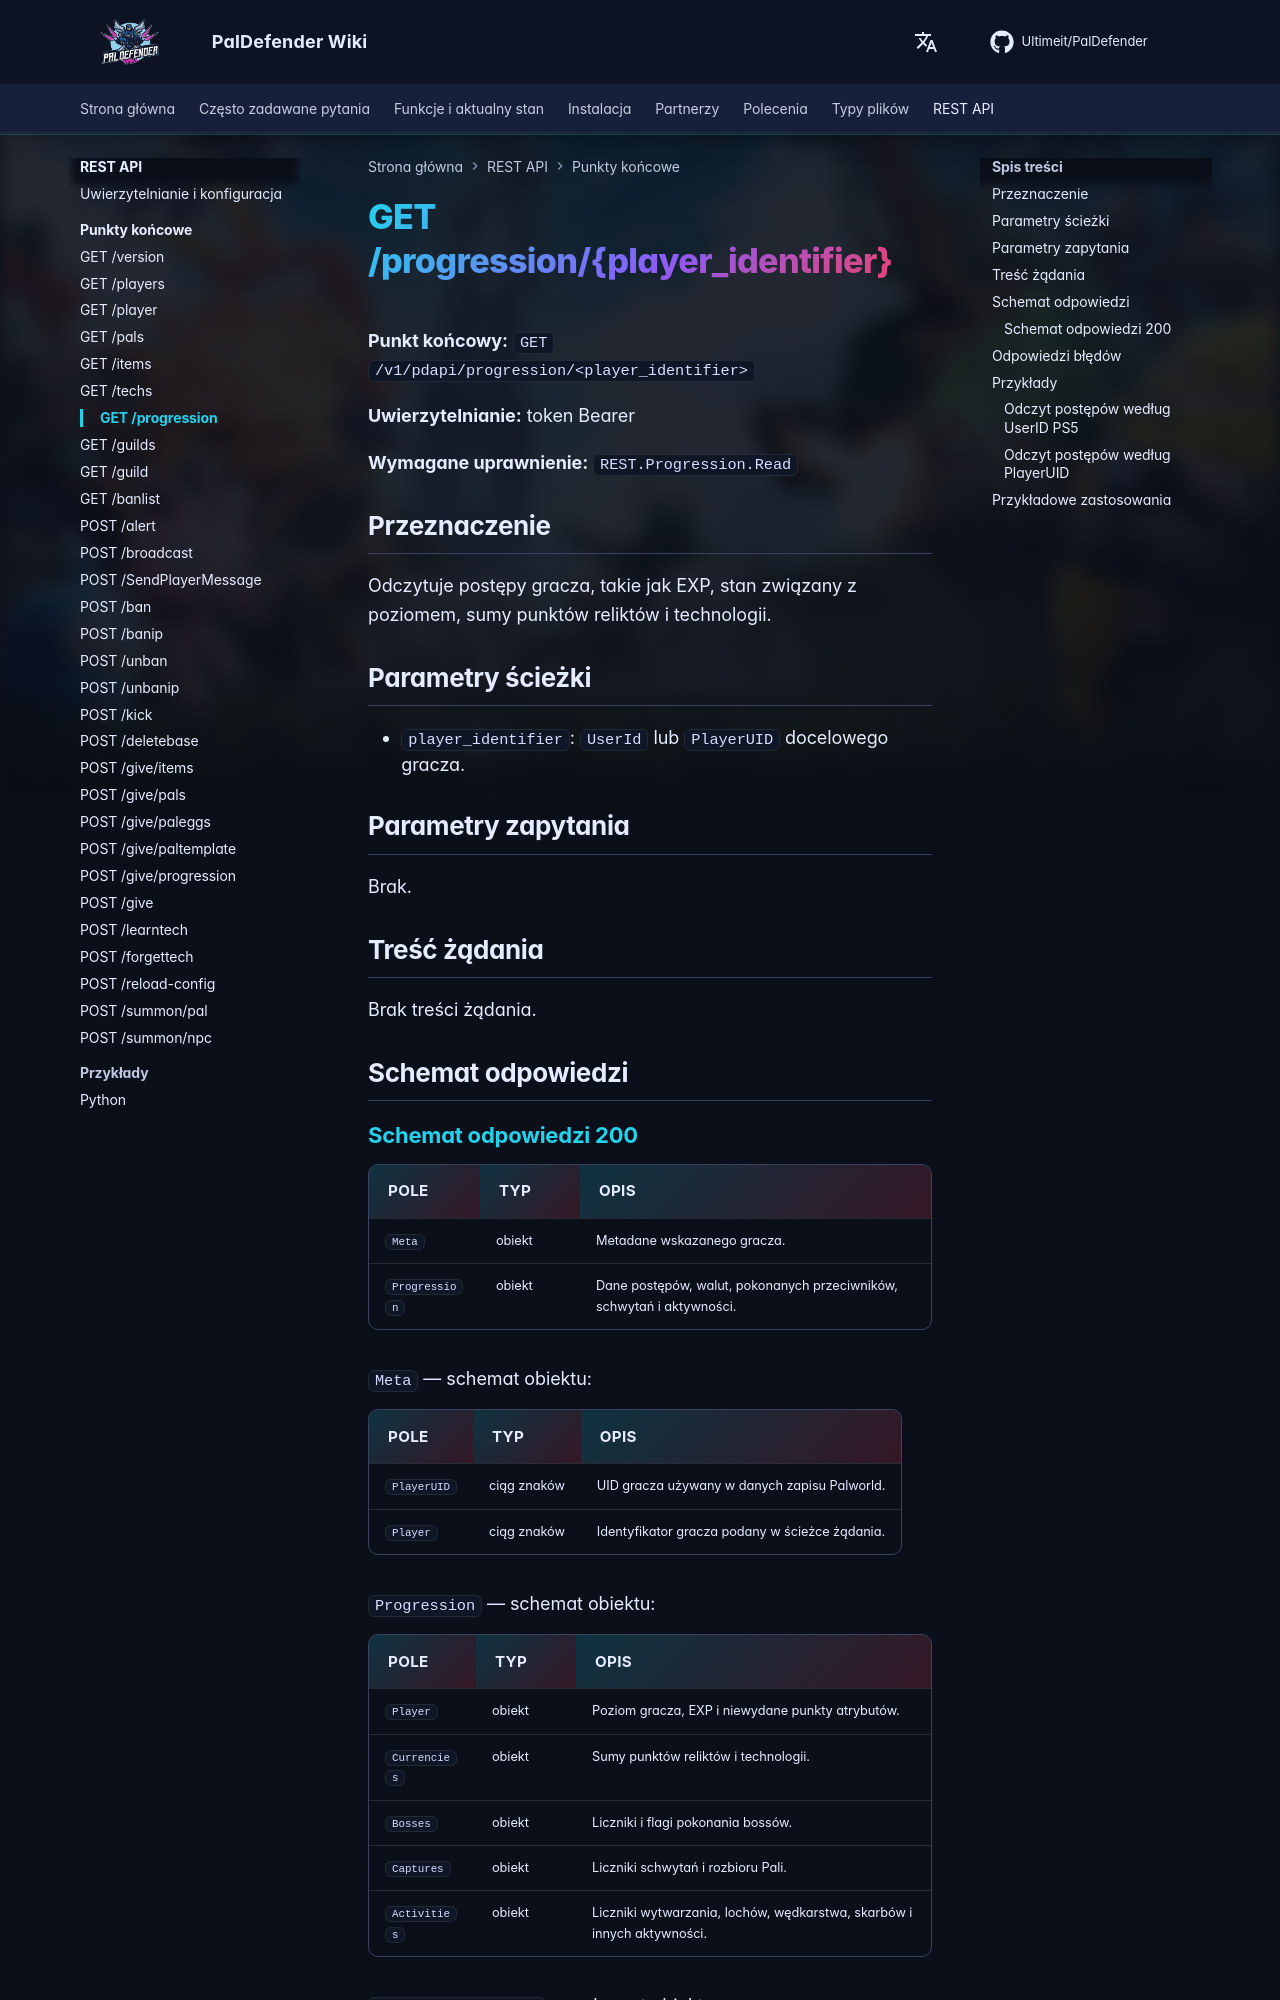

repository: Ultimeit/PalDefender · page: pl/RESTAPI/Endpoints/progression/index.html · generator: mkdocs

# GET /progression/{player_identifier}



**Punkt końcowy:** `GET /v1/pdapi/progression/<player_identifier>`

**Uwierzytelnianie:** token Bearer

**Wymagane uprawnienie:** `REST.Progression.Read`

## Przeznaczenie

Odczytuje postępy gracza, takie jak EXP, stan związany z poziomem, sumy punktów reliktów i technologii.

## Parametry ścieżki

- `player_identifier`: `UserId` lub `PlayerUID` docelowego gracza.

## Parametry zapytania

Brak.

## Treść żądania

Brak treści żądania.

## Schemat odpowiedzi

--8<-- "_snippets/pl/restapi/schemas/progression.md"
